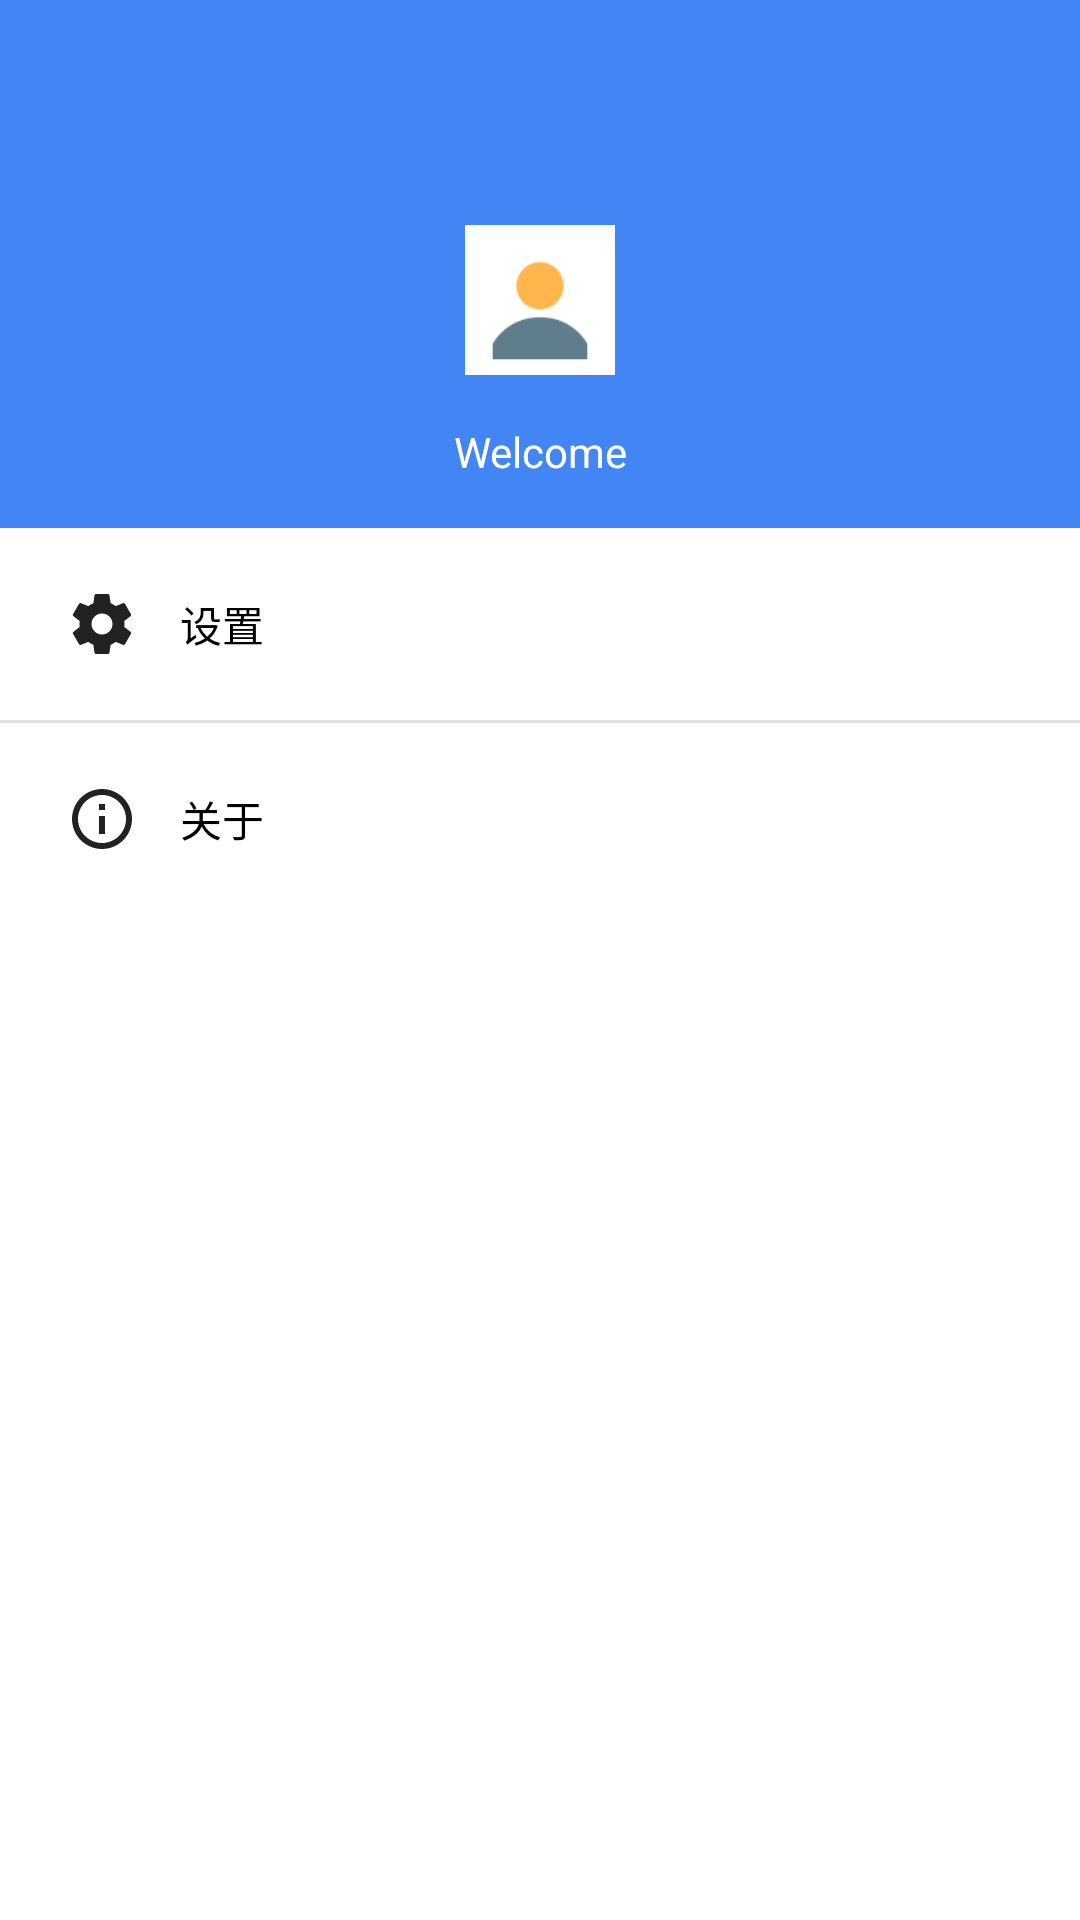

Android layout source for this screen:
<!-- AndroidManifest.xml: application theme AppTheme.NoActionBar -->
<!-- res/layout/layout_nav.xml -->
<?xml version="1.0" encoding="utf-8"?>
<com.google.android.material.navigation.NavigationView xmlns:android="http://schemas.android.com/apk/res/android"
    xmlns:app="http://schemas.android.com/apk/res-auto"
    android:id="@+id/drawerNavigation"
    android:layout_width="wrap_content"
    android:layout_height="match_parent"
    android:layout_gravity="start"
    android:fitsSystemWindows="true"
    android:background="?attr/colorSecondary"
    app:headerLayout="@layout/layout_nav_header"
    app:menu="@menu/drawer_main" >
    <TextView
        android:id="@+id/drawerVersion"
        android:layout_gravity="bottom|center_horizontal"
        android:layout_marginBottom="50dp"
        android:layout_width="wrap_content"
        android:layout_height="wrap_content"/>
</com.google.android.material.navigation.NavigationView>
<!-- res/layout/layout_nav_header.xml (included above) -->
<?xml version="1.0" encoding="utf-8"?>
<LinearLayout xmlns:android="http://schemas.android.com/apk/res/android"
    android:id="@+id/navHeader"
    android:layout_width="match_parent"
    android:layout_height="176dp"
    android:background="?attr/colorPrimary"
    android:clickable="true"
    android:focusable="true"
    android:foreground="?attr/selectableItemBackgroundBorderless"
    android:gravity="bottom"
    android:orientation="vertical"
    android:padding="16dp"
    android:theme="@style/ThemeOverlay.MaterialComponents.Dark">

    <ImageView
        android:id="@+id/avatarImage"
        android:layout_width="50dp"
        android:layout_height="50dp"
        android:layout_gravity="center_horizontal"
        android:background="@android:color/white"
        android:paddingTop="8dp"
        android:src="@drawable/image_avatar_default" />

    <TextView
        android:layout_width="match_parent"
        android:layout_height="wrap_content"
        android:layout_gravity="center_horizontal"
        android:gravity="center"
        android:paddingTop="16dp"
        android:text="Welcome"
        android:textColor="?attr/colorOnPrimary"
        android:textSize="14sp" />

</LinearLayout>
<!-- resources referenced by this layout -->
<resources>
  <!-- drawable image_avatar_default: png bitmap (drawable, 1531 bytes) -->
  <style name="AppTheme.NoActionBar">
          <item name="windowActionBar">false</item>
          <item name="windowNoTitle">true</item>
      </style>
</resources>
